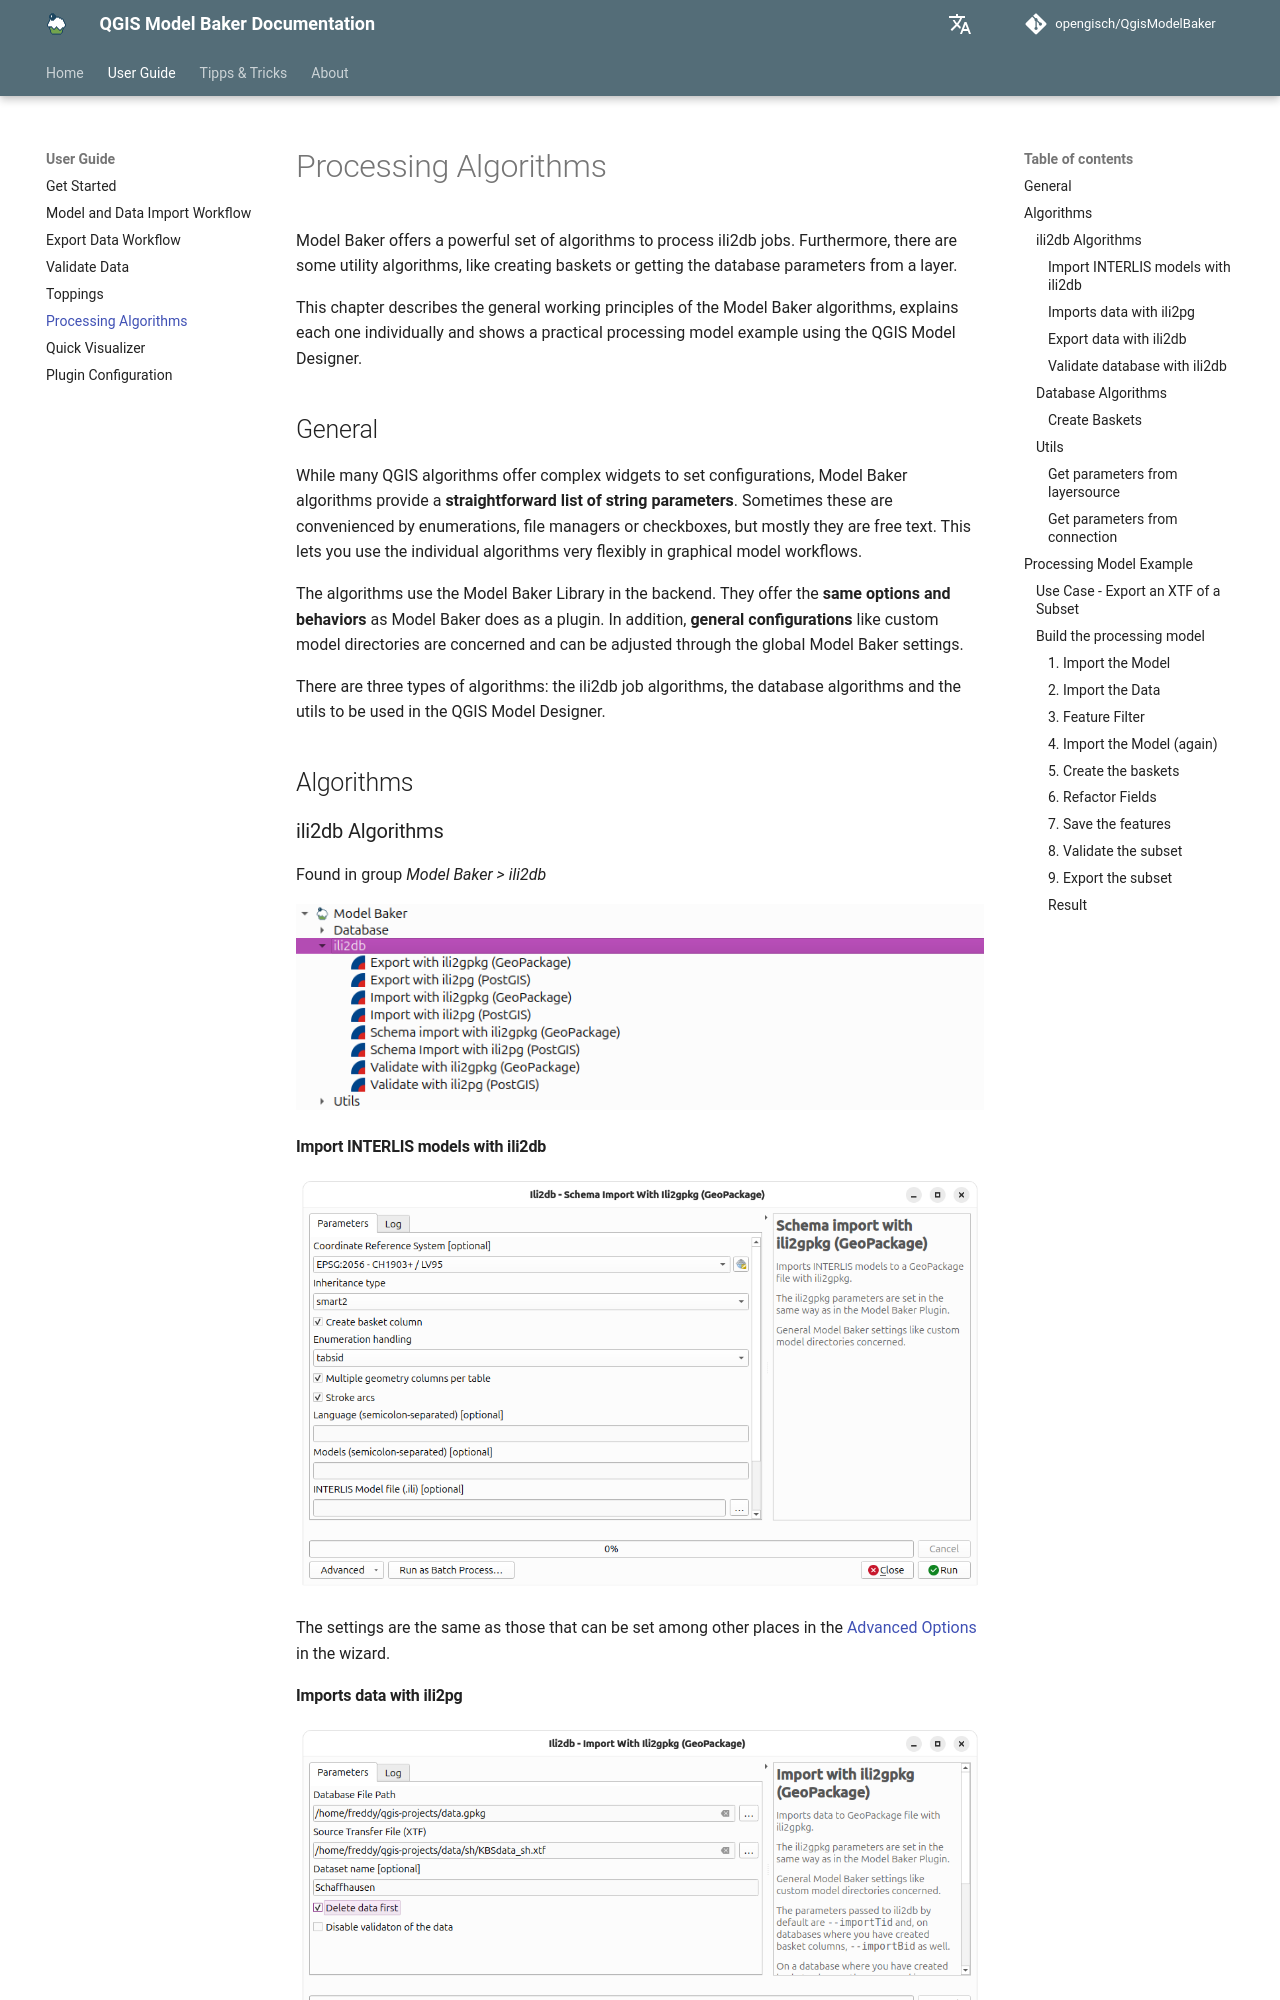

repository: opengisch/QgisModelBaker · page: user_guide/processing/index.html · generator: mkdocs

Model Baker offers a powerful set of algorithms to process ili2db jobs. Furthermore, there are some utility algorithms, like creating baskets or getting the database parameters from a layer.

This chapter describes the general working principles of the Model Baker algorithms, explains each one individually and shows a practical processing model example using the QGIS Model Designer.

## General

While many QGIS algorithms offer complex widgets to set configurations, Model Baker algorithms provide a **straightforward list of string parameters**. Sometimes these are convenienced by enumerations, file managers or checkboxes, but mostly they are free text. This lets you use the individual algorithms very flexibly in graphical model workflows.

The algorithms use the Model Baker Library in the backend. They offer the **same options and behaviors** as Model Baker does as a plugin. In addition, **general configurations** like custom model directories are concerned and can be adjusted through the global Model Baker settings.

There are three types of algorithms: the ili2db job algorithms, the database algorithms and the utils to be used in the QGIS Model Designer.

## Algorithms

### ili2db Algorithms

Found in group *Model Baker > ili2db*

![ili2db Algorithms](../assets/processing-ili2db-algorithms.png)
